Run: headless pygame with SDL's dummy video driver; simulated clock (each Clock.tick advances the game by its frame time, no real sleeping); random seed 0; keys injected as events and as key.get_pressed() state; no mouse input.
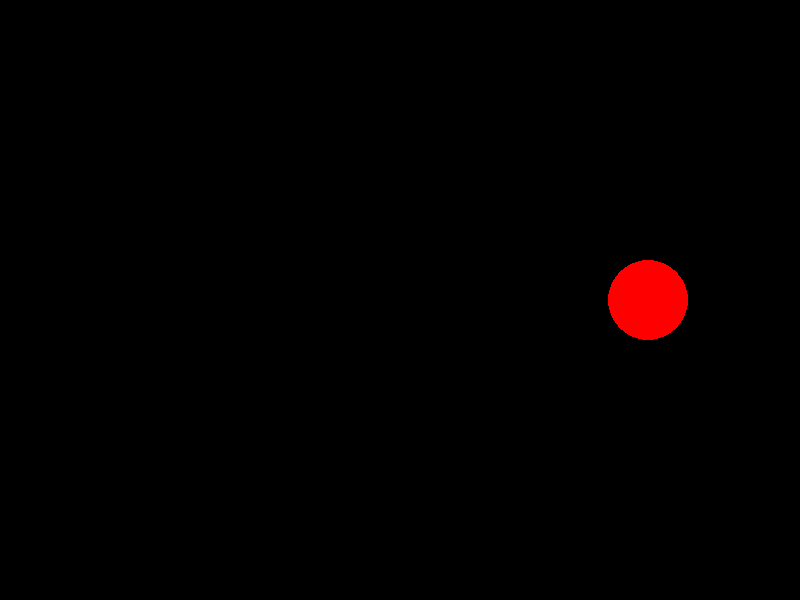
Frame 1 of 4 · flips 1–60 · no input
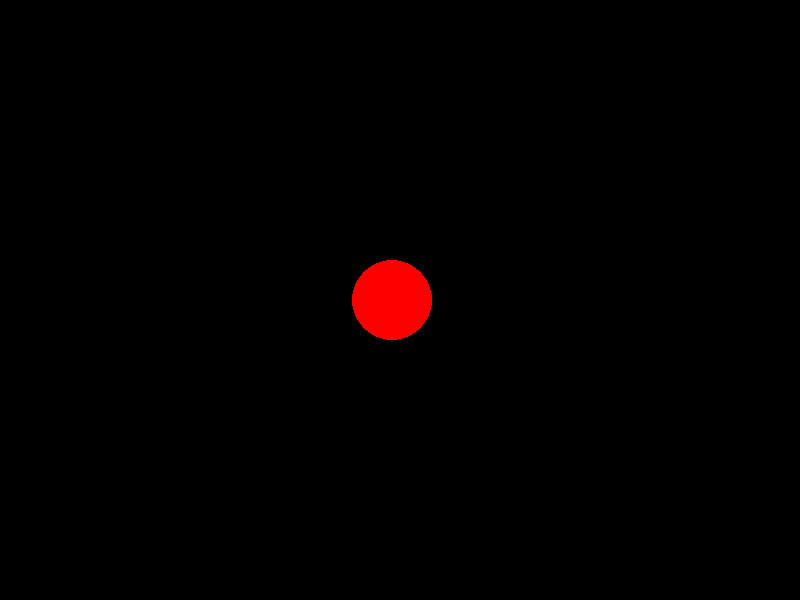
Frame 2 of 4 · flips 61–180 · tapped SPACE, RETURN · held RIGHT (→), D
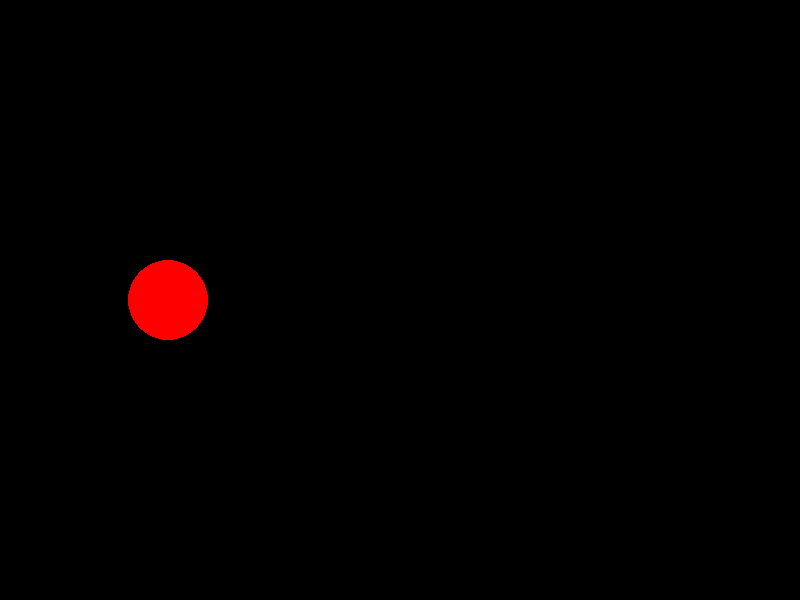
Frame 3 of 4 · flips 181–300 · held DOWN (↓), S
Frame 4 of 4 · flips 301–420 · held LEFT (←), A, UP (↑), W · screen same as frame 1, image omitted

The pygame program that drew these frames:

# import pygame

# ## <<--- 초기화
# pygame.init()
# screen = pygame.display.set_mode((800, 600))
# ## --->>

# count = 0 # 생성되는 이미지 숫자를 의미
# ## <<--- 메인 루프
# running = True
# while running:
#     for event in pygame.event.get():
#         if event.type == pygame.QUIT:
#             running = False
#     count += 1
    
#     print(count)
# ## --->> 이미지 생성


# ## 게임 종료
# pygame.quit()
# # ----------------------------------------------------
# import pygame

# ## <<--- 초기화
# pygame.init()
# screen = pygame.display.set_mode((800, 600))

# ## <<--- fps 적용을 위한 시간 객체 설정
# clock = pygame.time.Clock() 
# fps = 0.5
# count = 0
# ## --->>

# ## <<--- 메인 루프
# running = True
# while running:
#     for event in pygame.event.get():
#         if event.type == pygame.QUIT:
#             running = False
            
    
#     ## <<--- pygame fps 설정
#     print(count)
#     count += 1
#     clock.tick(fps)
# ## --->> 이미지 생성


# ## 게임 종료
# pygame.quit()
# # ----------------------------------------------------
# import pygame

# ## <<--- 초기화
# pygame.init()
# screen = pygame.display.set_mode((800, 600))

# ## <<--- fps 적용을 위한 시간 객체 설정
# clock = pygame.time.Clock() 
# fps = 60
# radius = 40
# ## --->>

# x = screen.get_width()/2
# y = screen.get_height()/2
# speed = 100 # FPS 30 -> 300 pixel/second : speed 10 X 30번/초
#            # FPS 60 -> 600 pixel/second : speed 10 X 60번/초

# ## <<--- 메인 루프
# running = True
# while running:
#     for event in pygame.event.get():
#         if event.type == pygame.QUIT:
#             running = False
    
#     dt = clock.tick(fps) / 1000.0
    
#     screen.fill((255, 255, 255))
    
#     pygame.draw.circle(screen, (255, 0, 0), (x, y),  40)
#     x += speed * dt
    
#     if x + radius >= screen.get_width() or x - radius <= 0:
#         speed = -speed
    
#     pygame.display.flip()
    
#     ## <<--- pygame fps 설정
#     clock.tick(fps)
# ## --->> 이미지 생성

# ## 게임 종료
# pygame.quit()
# # ----------------------------------------------------
import pygame

# Pygame 초기화
pygame.init()

# 화면 설정: 800픽셀 너비, 600픽셀 높이의 게임 화면을 생성
screen = pygame.display.set_mode((800, 600))

# 시계 객체 생성: 프레임 레이트 관리와 시간 계산을 위한 객체
clock = pygame.time.Clock()

# 원의 초기 위치: 화면 중앙
x = screen.get_width() / 2
y = screen.get_height() / 2
radius = 40 # 원의 반지름 설정

fps = 60

# 원의 이동 속도: 초당 100픽셀
speed = 500 # speed = pixel/second

# 게임 루프: 게임이 실행되는 동안 반복
running = True
while running:
    for event in pygame.event.get():
        if event.type == pygame.QUIT:
            running = False
    
    # 델타 타임 계산: 마지막 프레임 이후 경과 시간을 초 단위로 변환
    # 이 값은 각 프레임 간의 시간차이로, 게임의 모든 시간 기반 계산에 사용
    dt = clock.tick(fps) / 1000.0 # FPS를 30으로 고정, 결과는 초 단위
    
    # 화면 지우기: 전체 화면을 검은색으로 채움
    screen.fill((0, 0, 0))
    
    # 원 그리기: 화면에 빨간색 원을 현재 x, y 위치에 그림
    pygame.draw.circle(screen, (255, 0, 0), (int(x), int(y)), radius)
    
    # 원 위치 업데이트: 속도와 델타 타임을 곱하여 이동 거리 계산
    x += speed * dt
    
    # 경계 처리: 원이 화면 가장자리에 닿으면 방향 전환
    if x - radius <= 0 or x + radius >= screen.get_width():
        speed = -speed
        
    # 화면 업데이트: 변경 사항을 화면에 반영
    pygame.display.flip()
    
    
# Pygame 종료 처리: 게임 루프 종료 후 Pygame 라이브러리 종료
pygame.quit()
